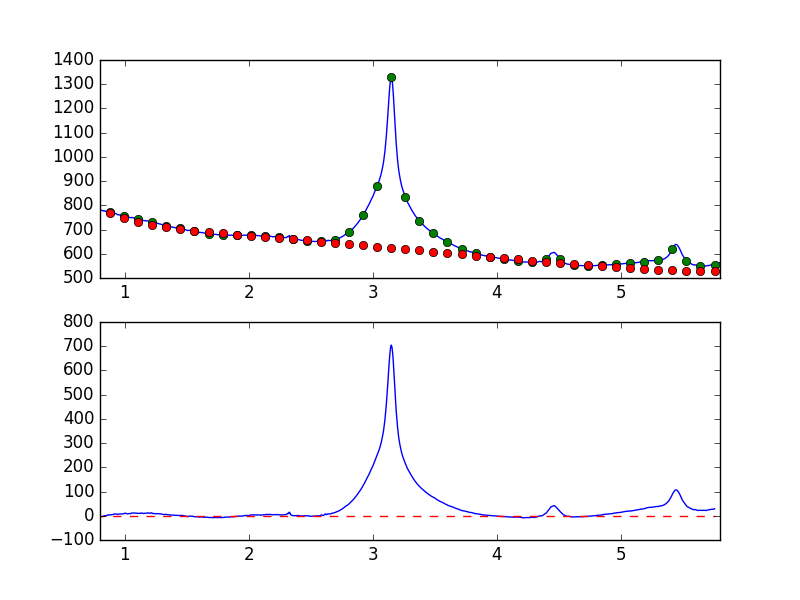

Values plotted in this chart, from the file beside it:
7.681951752392544019e-01, -7.668475211973827754e+00
7.738631750302433776e-01, -7.330375536009114512e+00
7.795311748212323533e-01, -7.143898137576343288e+00
7.851991746122213289e-01, -6.511212484614361529e+00
7.908671744032103046e-01, -5.240860115374289308e+00
7.965351741941992803e-01, -4.256616943108042506e+00
8.022031739851883669e-01, -4.745930756066400136e+00
8.078711737761772316e-01, -3.444894362032187018e+00
8.135391735671662072e-01, -3.297425275819819035e+00
8.192071733581552939e-01, -2.856999117710984137e+00
8.248751731491442696e-01, -2.857328324395552954e+00
8.305431729401332452e-01, -4.298304106869181851e-01
8.362111727311222209e-01, 4.992162687575500968e-01
8.418791725221110855e-01, -5.308904688452003029e-01
8.475471723131001722e-01, 8.624699476282557953e-01
8.532151721040891479e-01, 6.848428939897530654e-01
8.588831718950781235e-01, 2.314698550737261940e+00
8.645511716860672102e-01, 3.890455828838184971e+00
8.702191714770560749e-01, 2.618343697854015772e+00
8.758871712680450505e-01, 3.511964174220338464e+00
8.815551710590340262e-01, 3.896625817342737719e+00
8.872231708500230019e-01, 4.222142771688140783e+00
8.928911706410120885e-01, 3.277660115725439027e+00
8.985591704320010642e-01, 4.657492575485434827e+00
9.042271702229900399e-01, 5.178733197312340053e+00
9.098951700139790155e-01, 6.081509695518207081e+00
9.155631698049678802e-01, 7.728874589103270409e+00
9.212311695959569668e-01, 7.083184596285718726e+00
9.268991693869459425e-01, 7.506088427472377589e+00
9.325671691779349182e-01, 7.007061941507117808e+00
9.382351689689240049e-01, 6.303161563638923326e+00
9.439031687599129805e-01, 5.161126336306097073e+00
9.495711685509018452e-01, 6.476235341008305113e+00
9.552391683418909318e-01, 6.963164631901804569e+00
9.609071681328797965e-01, 7.321270438924102564e+00
9.665751679238688832e-01, 7.193268367012478848e+00
9.722431677148579698e-01, 7.173167966416826857e+00
9.779111675058468345e-01, 7.775022732700108463e+00
9.835791672968358101e-01, 7.693245048142898668e+00
9.892471670878246748e-01, 7.844964580182931968e+00
9.949151668788137615e-01, 9.514193320476465487e+00
1.000583166669802848e+00, 9.830621663464171434e+00
1.006251166460791602e+00, 1.054926836081790498e+01
1.011919166251780799e+00, 9.233477051368936372e+00
1.017587166042769553e+00, 8.126156803635581127e+00
1.023255165833758751e+00, 7.872682506449791617e+00
1.028923165624747726e+00, 8.700216158017497037e+00
1.034591165415736702e+00, 9.132062334670081327e+00
1.040259165206725678e+00, 8.814816628363701057e+00
1.045927164997714431e+00, 8.745233322460990166e+00
1.051595164788703629e+00, 1.026241289173071891e+01
1.057263164579692605e+00, 1.139966967812915755e+01
1.062931164370681802e+00, 1.136640444939394001e+01
1.068599164161670556e+00, 1.073200332482485919e+01
1.074267163952659310e+00, 1.139892127137818534e+01
1.079935163743648507e+00, 1.127431296304189345e+01
1.085603163534637483e+00, 1.097950543708429905e+01
1.091271163325626681e+00, 1.052266655108667237e+01
1.096939163116615434e+00, 1.051596806888062474e+01
1.102607162907604632e+00, 1.014958468398469904e+01
1.108275162698593386e+00, 9.648725269605165522e+00
... 839 more rows
